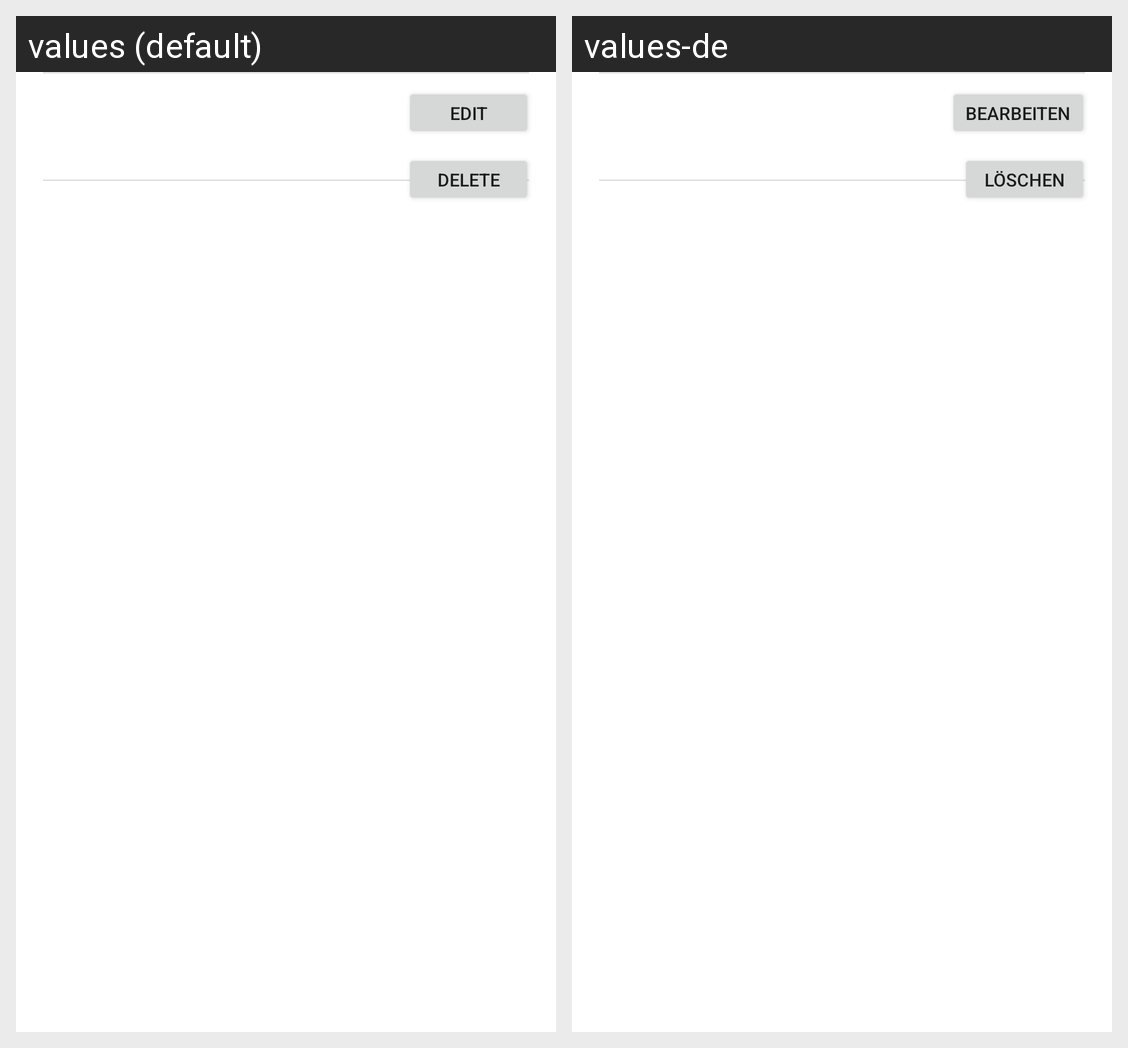

For this localized Android screen grid, give each drawn string resource with its value in every locale shown.
Android screen res/layout/house_view.xml rendered under 2 locales, left to right: values (default), values-de. Device: Nexus 5 (rendered at 1080×1920; each locale shown at half size, 540×960, under a caption strip naming it); theme AppTheme.NoActionBar.
Strings drawn on this screen, with the default value and each locale's value (text and hints the layout hard-codes, and strings that could not be matched under every locale, appear in the picture but are not listed):

edit
  values: edit
  values-de: bearbeiten

delete
  values: Delete
  values-de: Löschen
